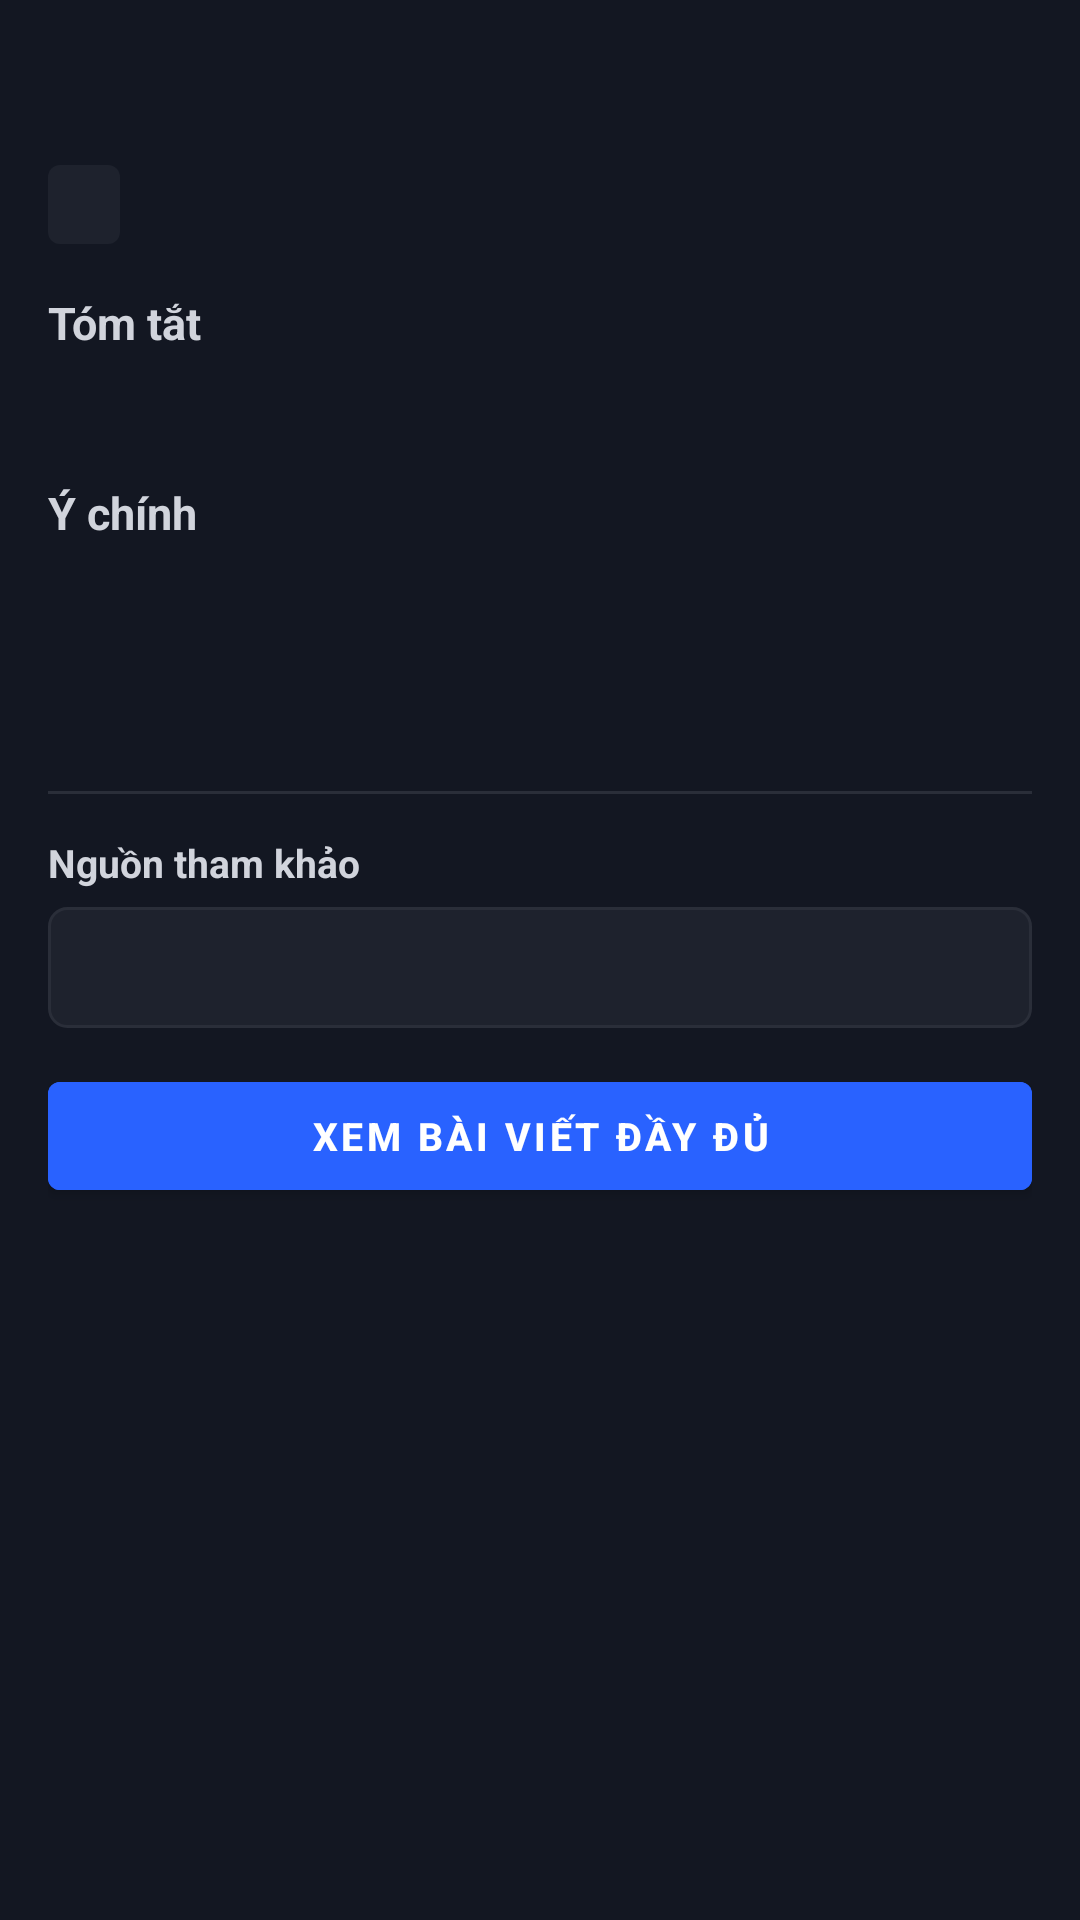

Write the Android layout XML for this screen, with the resource values it uses.
<!-- AndroidManifest.xml: application theme Theme.NHUMONGLENH -->
<!-- res/layout/activity_news_detail.xml -->
<?xml version="1.0" encoding="utf-8"?>
<androidx.core.widget.NestedScrollView
    xmlns:android="http://schemas.android.com/apk/res/android"
    xmlns:tools="http://schemas.android.com/tools"
    android:layout_width="match_parent"
    android:layout_height="match_parent"
    android:background="@color/tv_bg">

    <LinearLayout
        android:layout_width="match_parent"
        android:layout_height="wrap_content"
        android:orientation="vertical"
        android:padding="16dp">

        <TextView
            android:id="@+id/tvDetailTitle"
            android:layout_width="match_parent"
            android:layout_height="wrap_content"
            android:textSize="20sp"
            android:textStyle="bold"
            android:textColor="@color/tv_text_primary" />

        <LinearLayout
            android:layout_width="wrap_content"
            android:layout_height="wrap_content"
            android:orientation="horizontal"
            android:gravity="center_vertical"
            android:layout_marginTop="12dp">

            <TextView
                android:id="@+id/tvDetailSentiment"
                android:layout_width="wrap_content"
                android:layout_height="wrap_content"
                android:paddingHorizontal="12dp"
                android:paddingVertical="5dp"
                android:textSize="12sp"
                android:textStyle="bold"
                android:textColor="#FFFFFF"
                android:background="@drawable/bg_sentiment_rounded"
                tools:text="TÍCH CỰC" />

            <TextView
                android:id="@+id/tvDetailConfidence"
                android:layout_width="wrap_content"
                android:layout_height="wrap_content"
                android:layout_marginStart="10dp"
                android:textSize="13sp"
                android:textColor="@color/tv_text_secondary"
                tools:text="Tin cậy 85%" />
        </LinearLayout>

        <TextView
            android:layout_width="wrap_content"
            android:layout_height="wrap_content"
            android:layout_marginTop="16dp"
            android:text="@string/news_summary_heading"
            android:textSize="15sp"
            android:textStyle="bold"
            android:textColor="@color/tv_text_primary" />

        <TextView
            android:id="@+id/tvDetailSummary"
            android:layout_width="match_parent"
            android:layout_height="wrap_content"
            android:layout_marginTop="6dp"
            android:textSize="14sp"
            android:textColor="@color/tv_text_secondary" />

        <TextView
            android:layout_width="wrap_content"
            android:layout_height="wrap_content"
            android:layout_marginTop="18dp"
            android:text="@string/news_bullets_heading"
            android:textSize="15sp"
            android:textStyle="bold"
            android:textColor="@color/tv_text_primary" />

        <LinearLayout
            android:id="@+id/layoutBullets"
            android:layout_width="match_parent"
            android:layout_height="wrap_content"
            android:orientation="vertical"
            android:layout_marginTop="6dp" />

        <TextView
            android:id="@+id/tvDetailSource"
            android:layout_width="wrap_content"
            android:layout_height="wrap_content"
            android:layout_marginTop="20dp"
            android:textSize="12sp"
            android:textColor="@color/tv_text_secondary"
            tools:text="Nguồn: CNBC • 01/09/2026" />

        <TextView
            android:id="@+id/tvDetailAuthor"
            android:layout_width="match_parent"
            android:layout_height="wrap_content"
            android:layout_marginTop="6dp"
            android:textSize="12sp"
            android:textColor="@color/tv_text_secondary"
            tools:text="Tác giả: MarketBeat" />

        
        <View
            android:layout_width="match_parent"
            android:layout_height="1dp"
            android:background="@color/tv_border"
            android:layout_marginTop="18dp"
            android:layout_marginBottom="14dp" />

        <TextView
            android:layout_width="match_parent"
            android:layout_height="wrap_content"
            android:text="@string/news_source_ref_heading"
            android:textSize="13sp"
            android:textStyle="bold"
            android:textColor="@color/tv_text_primary" />

        <TextView
            android:id="@+id/tvDetailLink"
            android:layout_width="match_parent"
            android:layout_height="wrap_content"
            android:layout_marginTop="6dp"
            android:textSize="12sp"
            android:textColor="@color/tv_blue"
            android:textStyle="bold"
            android:background="@drawable/bg_link_chip"
            android:padding="12dp"
            tools:text="https://uk.finance.yahoo.com/news/..." />

        <com.google.android.material.button.MaterialButton
            android:id="@+id/btnOpenArticle"
            android:layout_width="match_parent"
            android:layout_height="wrap_content"
            android:layout_marginTop="12dp"
            android:layout_marginBottom="24dp"
            android:text="@string/news_open_full_article"
            android:textSize="13sp"
            android:textStyle="bold"
            android:textColor="#FFFFFF"
            android:backgroundTint="@color/tv_blue" />
    </LinearLayout>
</androidx.core.widget.NestedScrollView>
<!-- resources referenced by this layout -->
<resources>
  <color name="tv_bg">#131722</color>
  <color name="tv_blue">#2962FF</color>
  <color name="tv_border">#2A2E39</color>
  <color name="tv_text_primary">#D1D4DC</color>
  <color name="tv_text_secondary">#787B86</color>
  <!-- drawable bg_link_chip (drawable) -->
  <?xml version="1.0" encoding="utf-8"?>
  <shape xmlns:android="http://schemas.android.com/apk/res/android"
      android:shape="rectangle">
      <solid android:color="@color/tv_surface" />
      <corners android:radius="6dp" />
      <stroke
          android:width="1dp"
          android:color="@color/tv_border" />
  </shape>
  <!-- drawable bg_sentiment_rounded (drawable) -->
  <?xml version="1.0" encoding="utf-8"?>
  <shape xmlns:android="http://schemas.android.com/apk/res/android"
      android:shape="rectangle">
      <solid android:color="@color/tv_surface" />
      <corners android:radius="4dp" />
  </shape>
  <string name="news_bullets_heading">Ý chính</string>
  <string name="news_open_full_article">Xem bài viết đầy đủ</string>
  <string name="news_source_ref_heading">Nguồn tham khảo</string>
  <string name="news_summary_heading">Tóm tắt</string>
  <style name="Theme.NHUMONGLENH" parent="Theme.MaterialComponents.DayNight.DarkActionBar">
          
          <item name="colorPrimary">@color/purple_500</item>
          <item name="colorPrimaryVariant">@color/purple_700</item>
          <item name="colorOnPrimary">@color/white</item>
          
          <item name="colorSecondary">@color/teal_200</item>
          <item name="colorSecondaryVariant">@color/teal_700</item>
          <item name="colorOnSecondary">@color/black</item>
          
          <item name="android:statusBarColor">?attr/colorPrimaryVariant</item>
          
      </style>
  <color name="tv_surface">#1E222D</color>
  <color name="purple_500">#FF6200EE</color>
  <color name="purple_700">#FF3700B3</color>
  <color name="white">#FFFFFFFF</color>
  <color name="teal_200">#FF03DAC5</color>
  <color name="teal_700">#FF018786</color>
  <color name="black">#FF000000</color>
</resources>
